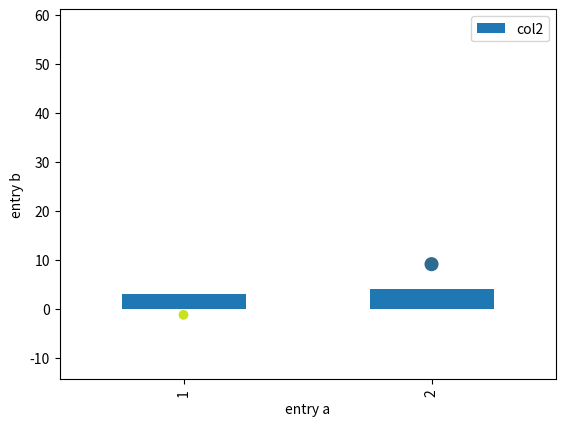

This chart was generated by the following Python code:
import numpy as np
import pandas as pd
import matplotlib.pyplot as plt


data = {'a': np.arange(50),
        'c': np.random.randint(0, 50, 50),
        'd': np.random.randn(50)}
data['b'] = data['a'] + 10 * np.random.randn(50)
data['d'] = np.abs(data['d']) * 100

d= {'col1': [1,2], 'col2': [3,4], 'col3': ['tom','jerry']}
df = pd.DataFrame(data=d)
df.plot(kind="bar",x='col1',y='col2')
plt.show()

plt.scatter('a', 'b', c='c', s='d', data=data)
plt.xlabel('entry a')
plt.ylabel('entry b')
plt.show()